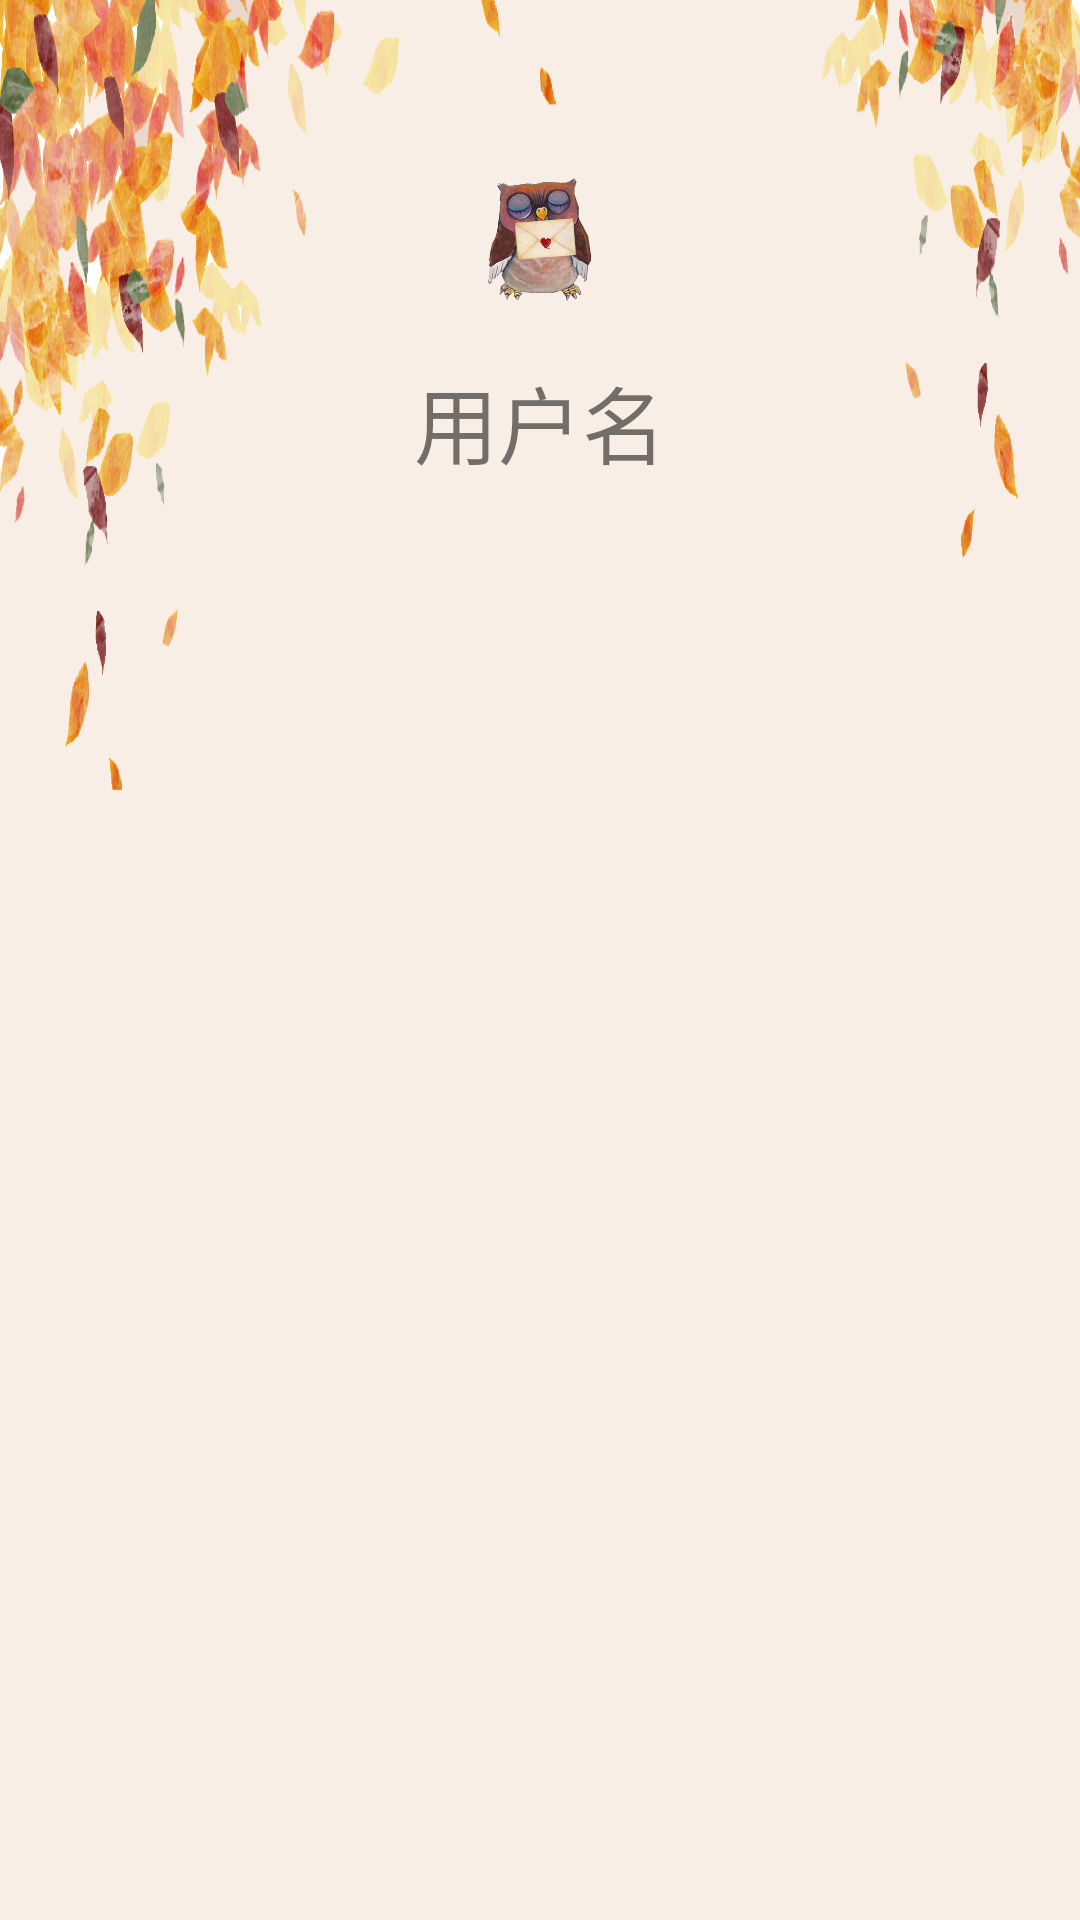

Here is an Android app screen rendered from its layout file. Give the layout XML and the strings, colors and styles it references.
<!-- AndroidManifest.xml: application theme AppTheme -->
<!-- res/layout/menu_nav.xml -->
<?xml version="1.0" encoding="utf-8"?>
<LinearLayout xmlns:android="http://schemas.android.com/apk/res/android"
    android:layout_width="match_parent"
    android:layout_height="180dp"
    android:background="@drawable/menu_nav_topbg"
    android:padding="10dp"
    android:orientation="vertical">

    <ImageView
        android:id="@+id/menu_nav_userIcon"
        android:layout_width="80dp"
        android:layout_height="80dp"
        android:layout_gravity="center_horizontal"
        android:layout_marginTop="30dp"
        android:background="@drawable/login_register_iv"/>

    <TextView
        android:id="@+id/menu_nav_tv_name"
        android:gravity="center"
        android:layout_width="wrap_content"
        android:layout_height="wrap_content"
        android:ems="20"
        android:text="用户名"
        android:textSize="28dp" />

</LinearLayout>
<!-- resources referenced by this layout -->
<resources>
  <!-- drawable login_register_iv: png bitmap (drawable-xxhdpi, 114827 bytes) -->
  <!-- drawable menu_nav_topbg: jpg bitmap (drawable-xxhdpi, 479256 bytes) -->
  <style name="AppTheme" parent="Theme.AppCompat.Light.NoActionBar">
          
          <item name="colorPrimary">@color/colorPrimary</item>
          <item name="colorPrimaryDark">@color/colorPrimaryDark</item>
          <item name="colorAccent">@color/colorAccent</item>
      </style>
  <color name="colorPrimary">#A86948</color>
  <color name="colorPrimaryDark">#A86948</color>
  <color name="colorAccent">#A86948</color>
</resources>
